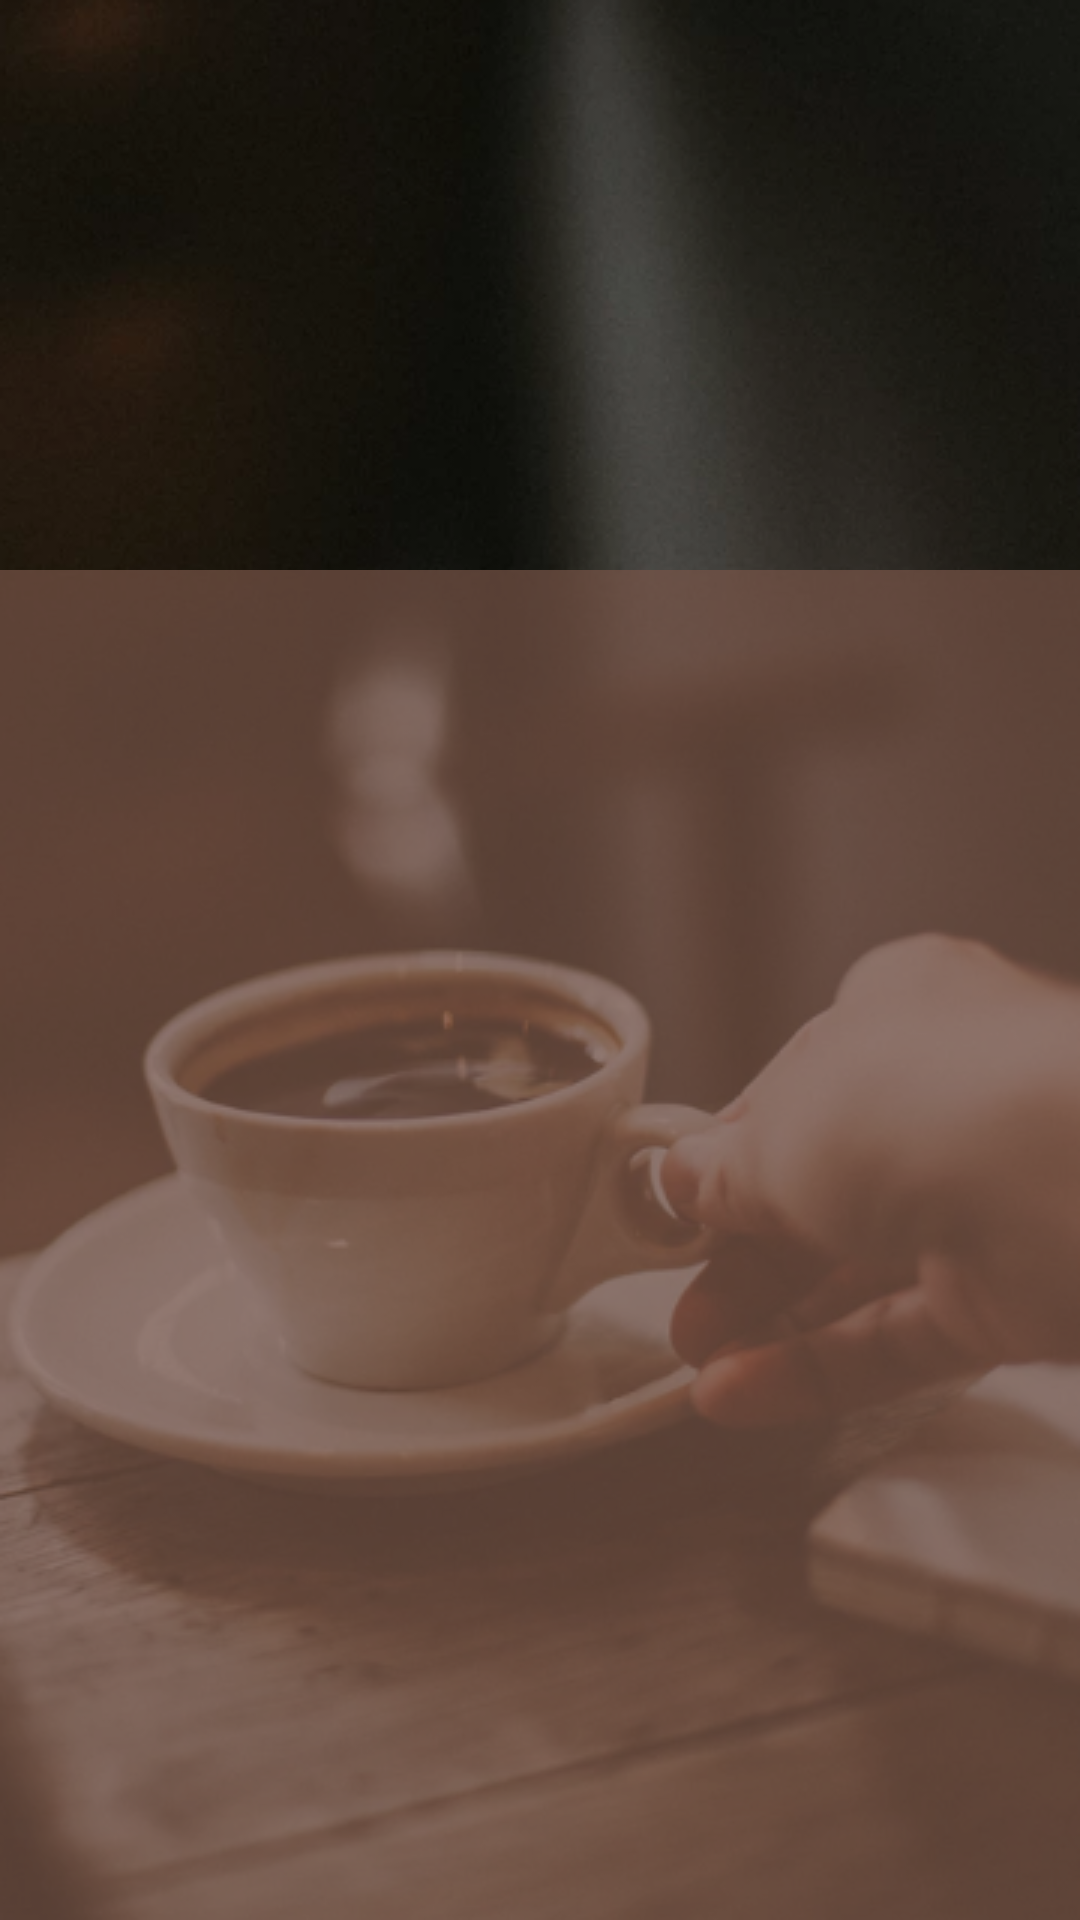

Here is an Android app screen rendered from its layout file. Give the layout XML and the strings, colors and styles it references.
<!-- AndroidManifest.xml: application theme AppTheme -->
<!-- res/layout/activity_login_open_signup.xml -->
<?xml version="1.0" encoding="utf-8"?>

<android.support.constraint.ConstraintLayout xmlns:android="http://schemas.android.com/apk/res/android"
    xmlns:app="http://schemas.android.com/apk/res-auto"
    xmlns:tools="http://schemas.android.com/tools"
    android:id="@+id/cl_login_constraint"
    android:layout_width="match_parent"
    android:layout_height="match_parent"
    android:fitsSystemWindows="false"
    tools:context="eu.rodrigocamara.myladybucks.LoginActivity">

    <ImageView
        android:id="@+id/iv_login_bg"
        android:layout_width="0dp"
        android:layout_height="0dp"
        android:scaleType="centerCrop"
        app:layout_constraintBottom_toBottomOf="parent"
        app:layout_constraintEnd_toEndOf="parent"
        app:layout_constraintStart_toStartOf="parent"
        app:layout_constraintTop_toTopOf="parent"
        app:srcCompat="@drawable/bg_login" />

    <android.support.constraint.ConstraintLayout
        android:id="@+id/constraintLayout"
        android:layout_width="0dp"
        android:layout_height="450dp"
        android:alpha="0.7"
        android:background="#795548"
        app:layout_constraintBottom_toBottomOf="parent"
        app:layout_constraintEnd_toEndOf="parent"
        app:layout_constraintHorizontal_bias="0.0"
        app:layout_constraintStart_toStartOf="parent">

    </android.support.constraint.ConstraintLayout>

    <include layout="@layout/activity_login_components_main_buttons" android:visibility="gone"></include>

</android.support.constraint.ConstraintLayout>
<!-- res/layout/activity_login_components_main_buttons.xml (included above) -->
<?xml version="1.0" encoding="utf-8"?>

<android.support.constraint.ConstraintLayout xmlns:android="http://schemas.android.com/apk/res/android"
    xmlns:app="http://schemas.android.com/apk/res-auto"
    xmlns:tools="http://schemas.android.com/tools"
    android:layout_width="match_parent"
    android:layout_height="match_parent"
    android:fitsSystemWindows="false"
    tools:context="eu.rodrigocamara.myladybucks.LoginActivity">

    <Button
        android:id="@+id/btn_signup"
        style="@style/Widget.AppCompat.Button.Borderless.Colored"
        android:layout_width="120dp"
        android:layout_height="wrap_content"
        android:layout_marginBottom="8dp"
        android:layout_marginEnd="8dp"
        android:layout_marginTop="8dp"
        android:text="@string/login_btn_signup"
        app:layout_constraintBottom_toBottomOf="parent"
        app:layout_constraintEnd_toEndOf="parent"
        app:layout_constraintHorizontal_bias="0.5"
        app:layout_constraintStart_toEndOf="@+id/btn_signin"
        app:layout_constraintTop_toTopOf="@+id/constraintLayout" />

    <Button
        android:id="@+id/btn_signin"
        style="@style/Widget.AppCompat.Button.Borderless.Colored"
        android:layout_width="120dp"
        android:layout_height="36dp"
        android:layout_marginStart="8dp"
        android:text="@string/login_btn_login"
        app:layout_constraintBaseline_toBaselineOf="@+id/btn_signup"
        app:layout_constraintEnd_toStartOf="@+id/btn_signup"
        app:layout_constraintHorizontal_bias="0.5"
        app:layout_constraintStart_toStartOf="parent" />

</android.support.constraint.ConstraintLayout>
<!-- resources referenced by this layout -->
<resources>
  <!-- drawable bg_login: jpg bitmap (drawable, 74968 bytes) -->
  <style name="AppTheme" parent="Theme.AppCompat.Light.NoActionBar">
          
          <item name="colorPrimary">@color/colorPrimary</item>
          <item name="colorPrimaryDark">@color/colorPrimaryDark</item>
          <item name="colorAccent">@color/colorAccent</item>
          <item name="android:windowContentTransitions">true</item>
      </style>
  <color name="colorPrimary">#795548</color>
  <color name="colorPrimaryDark">#6D4C41</color>
  <color name="colorAccent">#FF5722</color>
</resources>
